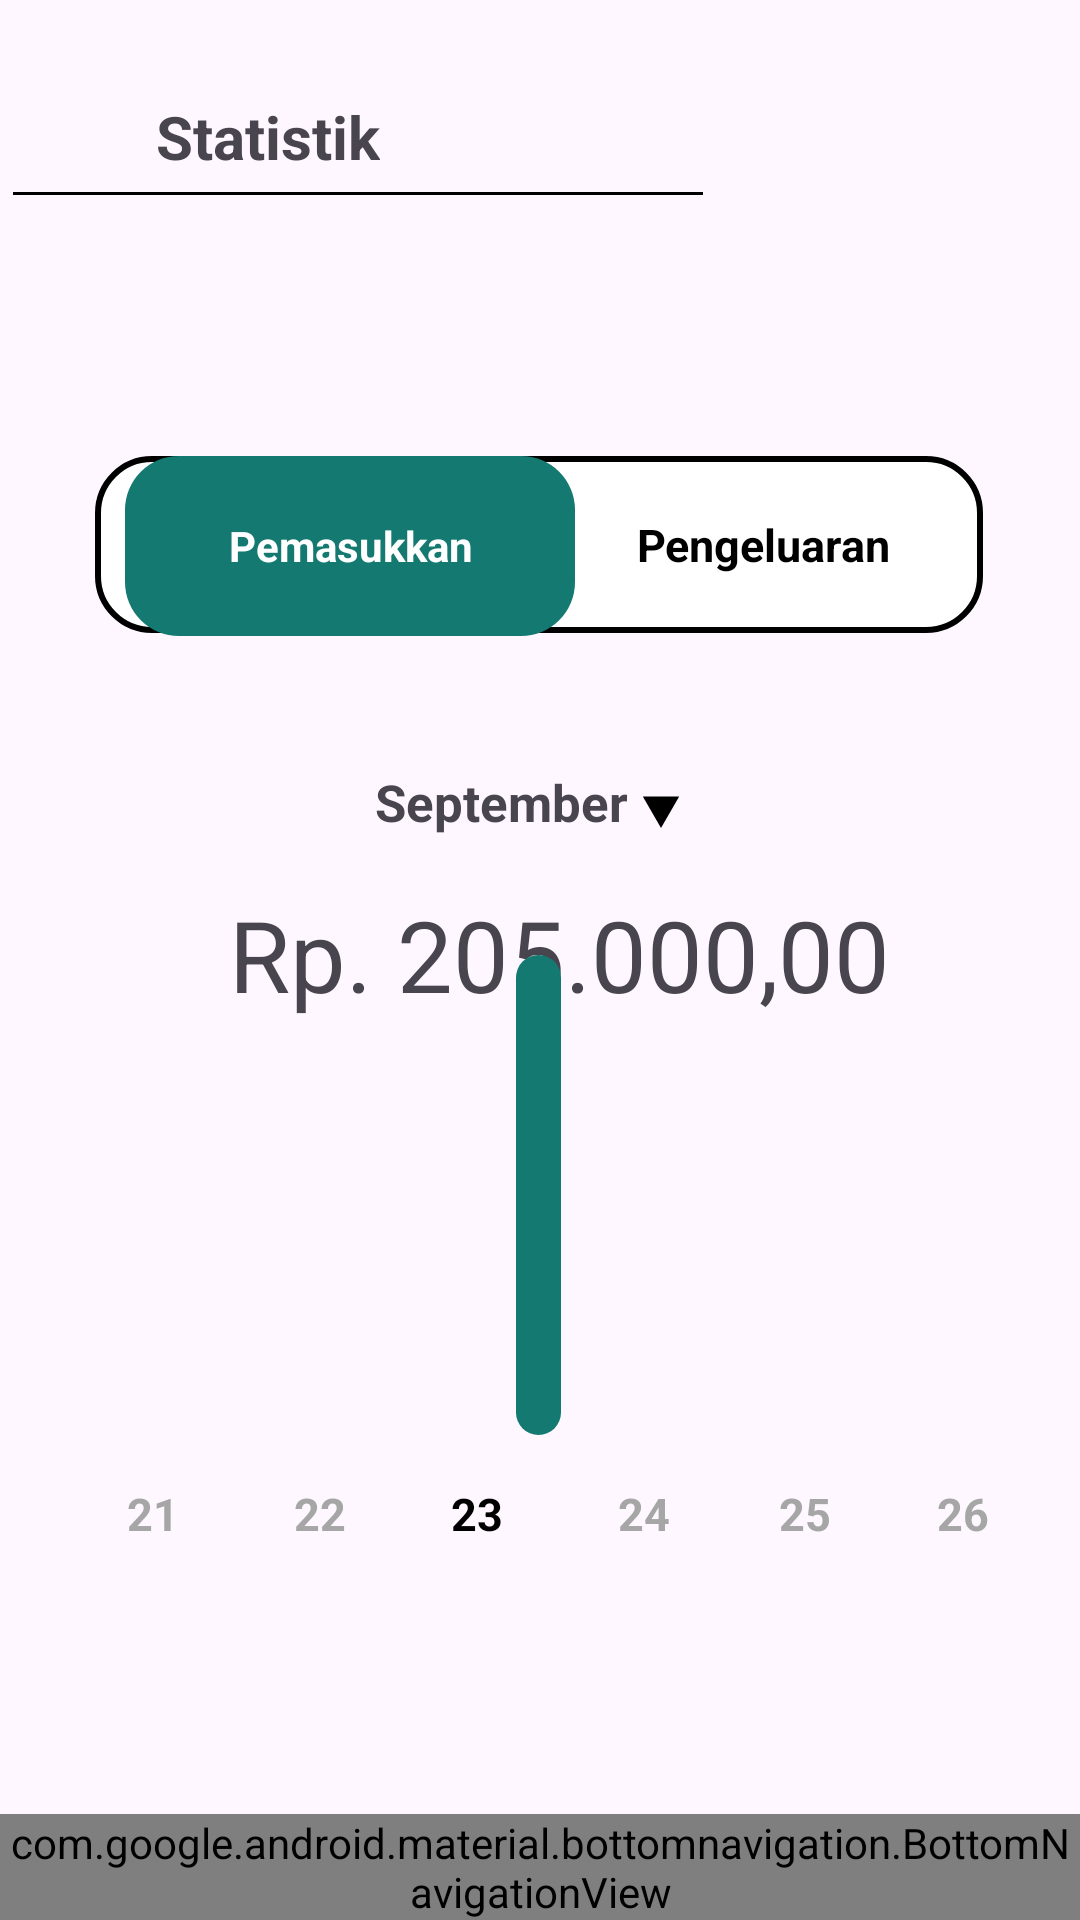

Produce the Android XML layout that renders to this screen, including the resource entries it uses.
<!-- AndroidManifest.xml: application theme Theme.MoneyMent -->
<!-- res/layout/activity_statistik.xml -->
<?xml version="1.0" encoding="utf-8"?>
<androidx.constraintlayout.widget.ConstraintLayout xmlns:android="http://schemas.android.com/apk/res/android"
    xmlns:app="http://schemas.android.com/apk/res-auto"
    xmlns:tools="http://schemas.android.com/tools"
    android:id="@+id/main"
    android:layout_width="match_parent"
    android:layout_height="match_parent"
    tools:context=".Statistik">
    <TextView
        android:id="@+id/textView"
        android:layout_width="wrap_content"
        android:layout_height="wrap_content"
        android:layout_marginStart="52dp"
        android:layout_marginTop="32dp"
        android:text="Statistik"
        android:textSize="20dp"
        android:textStyle="bold"
        app:layout_constraintStart_toStartOf="parent"
        app:layout_constraintTop_toTopOf="parent" />

    <View
        android:id="@+id/view3"
        android:layout_width="230dp"
        android:layout_height="1dp"
        android:layout_marginTop="64dp"
        android:background="#000000"
        app:layout_constraintEnd_toEndOf="parent"
        app:layout_constraintHorizontal_bias="0.033"
        app:layout_constraintStart_toStartOf="parent"
        app:layout_constraintTop_toTopOf="parent" />


    <View
        android:id="@+id/view2"
        android:layout_width="250dp"
        android:layout_height="1dp"
        android:layout_marginTop="632dp"
        android:background="#000000"
        app:layout_constraintEnd_toEndOf="parent"
        app:layout_constraintHorizontal_bias="0.565"
        app:layout_constraintStart_toStartOf="parent"
        app:layout_constraintTop_toTopOf="parent" />

    <TextView
        android:id="@+id/tab_pemasukkan"
        android:layout_width="296dp"
        android:layout_height="59dp"
        android:layout_marginTop="152dp"
        android:layout_weight="1"
        android:background="@drawable/textview_border"
        android:gravity="center"
        android:text="Pemasukkan                 Pengeluaran"
        android:textColor="#000"
        android:textSize="15sp"
        android:textStyle="bold"
        app:layout_constraintEnd_toEndOf="parent"
        app:layout_constraintHorizontal_bias="0.495"
        app:layout_constraintStart_toStartOf="parent"
        app:layout_constraintTop_toTopOf="parent" />

    <TextView
        android:id="@+id/tab_pemasukkan2"
        android:layout_width="150dp"
        android:layout_height="60dp"
        android:layout_marginTop="152dp"
        android:layout_weight="1"
        android:background="@drawable/tab_selected"
        android:gravity="center"
        android:text="Pemasukkan"
        android:textColor="#FFFFFF"
        android:textSize="14sp"
        android:textStyle="bold"
        app:layout_constraintEnd_toEndOf="parent"
        app:layout_constraintHorizontal_bias="0.199"
        app:layout_constraintStart_toStartOf="parent"
        app:layout_constraintTop_toTopOf="parent" />

    <TextView
        android:id="@+id/textView4"
        android:layout_width="wrap_content"
        android:layout_height="wrap_content"
        android:layout_marginTop="256dp"
        android:text="September"
        android:textSize="17dp"
        android:textStyle="bold"
        app:layout_constraintEnd_toEndOf="parent"
        app:layout_constraintHorizontal_bias=".454"
        app:layout_constraintStart_toStartOf="parent"
        app:layout_constraintTop_toTopOf="parent" />

    <ImageView
        android:id="@+id/imageView3"
        android:layout_width="wrap_content"
        android:layout_height="wrap_content"
        android:layout_marginTop="265dp"
        app:layout_constraintEnd_toEndOf="parent"
        app:layout_constraintHorizontal_bias="0.617"
        app:layout_constraintStart_toStartOf="parent"
        app:layout_constraintTop_toTopOf="parent"
        app:srcCompat="@drawable/polygon" />

    <View
        android:layout_width="15dp"
        android:layout_height="80dp"
        android:layout_marginStart="300dp"
        android:background="@drawable/chart_gray"
        app:layout_constraintBottom_toBottomOf="parent"
        app:layout_constraintStart_toStartOf="parent"
        app:layout_constraintTop_toTopOf="parent"
        app:layout_constraintVertical_bias="0.705" />

    <View
        android:layout_width="15dp"
        android:layout_height="60dp"
        android:layout_marginStart="236dp"
        android:background="@drawable/chart_gray"
        app:layout_constraintBottom_toBottomOf="parent"
        app:layout_constraintStart_toStartOf="parent"
        app:layout_constraintTop_toTopOf="parent"
        app:layout_constraintVertical_bias="0.712" />

    <TextView
        android:id="@+id/textView5"
        android:layout_width="wrap_content"
        android:layout_height="wrap_content"
        android:text="21"
        android:textColor="#A6A6A6"
        android:textSize="15dp"
        android:textStyle="bold"
        app:layout_constraintBottom_toBottomOf="parent"
        app:layout_constraintEnd_toEndOf="parent"
        app:layout_constraintHorizontal_bias="0.124"
        app:layout_constraintStart_toStartOf="parent"
        app:layout_constraintTop_toTopOf="parent"
        app:layout_constraintVertical_bias="0.798" />

    <View
        android:layout_width="15dp"
        android:layout_height="130dp"
        android:layout_marginStart="112dp"
        android:background="@drawable/chart_gray"
        app:layout_constraintBottom_toBottomOf="parent"
        app:layout_constraintStart_toStartOf="parent"
        app:layout_constraintTop_toTopOf="parent"
        app:layout_constraintVertical_bias="0.68" />

    <TextView
        android:id="@+id/textView9"
        android:layout_width="wrap_content"
        android:layout_height="wrap_content"
        android:text="25"
        android:textColor="#A6A6A6"
        android:textSize="15dp"
        android:textStyle="bold"
        app:layout_constraintBottom_toBottomOf="parent"
        app:layout_constraintEnd_toEndOf="parent"
        app:layout_constraintHorizontal_bias="0.758"
        app:layout_constraintStart_toStartOf="parent"
        app:layout_constraintTop_toTopOf="parent"
        app:layout_constraintVertical_bias="0.798" />

    <TextView
        android:id="@+id/textView10"
        android:layout_width="wrap_content"
        android:layout_height="wrap_content"
        android:text="26"
        android:textColor="#A6A6A6"
        android:textSize="15dp"
        android:textStyle="bold"
        app:layout_constraintBottom_toBottomOf="parent"
        app:layout_constraintEnd_toEndOf="parent"
        app:layout_constraintHorizontal_bias="0.911"
        app:layout_constraintStart_toStartOf="parent"
        app:layout_constraintTop_toTopOf="parent"
        app:layout_constraintVertical_bias="0.798" />

    <TextView
        android:id="@+id/textView7"
        android:layout_width="wrap_content"
        android:layout_height="wrap_content"
        android:text="23"
        android:textColor="#000"
        android:textSize="15dp"
        android:textStyle="bold"
        app:layout_constraintBottom_toBottomOf="parent"
        app:layout_constraintEnd_toEndOf="parent"
        app:layout_constraintHorizontal_bias="0.439"
        app:layout_constraintStart_toStartOf="parent"
        app:layout_constraintTop_toTopOf="parent"
        app:layout_constraintVertical_bias="0.798" />

    <View
        android:layout_width="15dp"
        android:layout_height="100dp"
        android:layout_marginStart="48dp"
        android:background="@drawable/chart_gray"
        app:layout_constraintBottom_toBottomOf="parent"
        app:layout_constraintStart_toStartOf="parent"
        app:layout_constraintTop_toTopOf="parent"
        app:layout_constraintVertical_bias="0.695" />

    <TextView
        android:id="@+id/textView3"
        android:layout_width="wrap_content"
        android:layout_height="wrap_content"
        android:layout_marginTop="296dp"
        android:text="Rp. 205.000,00"
        android:textSize="33dp"
        android:textStyle="normal"
        app:layout_constraintEnd_toEndOf="parent"
        app:layout_constraintHorizontal_bias="0.547"
        app:layout_constraintStart_toStartOf="parent"
        app:layout_constraintTop_toTopOf="parent" />

    <TextView
        android:id="@+id/textView8"
        android:layout_width="wrap_content"
        android:layout_height="wrap_content"
        android:text="24"
        android:textColor="#A6A6A6"
        android:textSize="15dp"
        android:textStyle="bold"
        app:layout_constraintBottom_toBottomOf="parent"
        app:layout_constraintEnd_toEndOf="parent"
        app:layout_constraintHorizontal_bias="0.601"
        app:layout_constraintStart_toStartOf="parent"
        app:layout_constraintTop_toTopOf="parent"
        app:layout_constraintVertical_bias="0.798" />

    <TextView
        android:id="@+id/textView6"
        android:layout_width="wrap_content"
        android:layout_height="wrap_content"
        android:text="22"
        android:textColor="#A6A6A6"
        android:textSize="15dp"
        android:textStyle="bold"
        app:layout_constraintBottom_toBottomOf="parent"
        app:layout_constraintEnd_toEndOf="parent"
        app:layout_constraintHorizontal_bias="0.286"
        app:layout_constraintStart_toStartOf="parent"
        app:layout_constraintTop_toTopOf="parent"
        app:layout_constraintVertical_bias="0.798" />

    <View
        android:id="@+id/view"
        android:layout_width="15dp"
        android:layout_height="160dp"
        android:layout_marginStart="172dp"
        android:background="@drawable/highest_chart"
        app:layout_constraintBottom_toBottomOf="parent"
        app:layout_constraintStart_toStartOf="parent"
        app:layout_constraintTop_toTopOf="parent"
        app:layout_constraintVertical_bias="0.663" />

    <View
        android:layout_width="15dp"
        android:layout_height="40dp"
        android:layout_marginStart="360dp"
        android:background="@drawable/chart_gray"
        app:layout_constraintBottom_toBottomOf="parent"
        app:layout_constraintStart_toStartOf="parent"
        app:layout_constraintTop_toTopOf="parent"
        app:layout_constraintVertical_bias="0.722" />

    <FrameLayout
        android:id="@+id/flFragment"
        android:layout_width="0dp"
        android:layout_height="0dp"
        app:layout_constraintBottom_toBottomOf="@+id/bottomNavigationView"
        app:layout_constraintEnd_toEndOf="parent"
        app:layout_constraintStart_toStartOf="parent"
        app:layout_constraintTop_toTopOf="parent">

    </FrameLayout>

    <com.google.android.material.bottomnavigation.BottomNavigationView
        android:id="@+id/bottomNavigationView"
        android:layout_width="match_parent"
        android:layout_height="0dp"
        android:maxHeight="20dp"
        android:paddingBottom="-20dp"
        android:background="#FCBD02"
        app:backgroundTint="@null"
        app:layout_constraintBottom_toBottomOf="parent"
        app:layout_constraintEnd_toEndOf="parent"
        app:layout_constraintHorizontal_bias="0.5"
        app:layout_constraintStart_toStartOf="parent"
        app:menu="@menu/bottom_nav_menu"/>

</androidx.constraintlayout.widget.ConstraintLayout>
<!-- resources referenced by this layout -->
<resources>
  <!-- drawable highest_chart (drawable) -->
  <?xml version="1.0" encoding="utf-8"?>
  <shape xmlns:android="http://schemas.android.com/apk/res/android">
      <solid android:color="#147970" />
      <corners android:radius="50dp" />
  </shape>
  <!-- drawable polygon (drawable) -->
  <vector xmlns:android="http://schemas.android.com/apk/res/android"
      android:width="14dp"
      android:height="11dp"
      android:viewportWidth="14"
      android:viewportHeight="11">
    <path
        android:pathData="M7,11L0.938,0.5H13.062L7,11Z"
        android:fillColor="#000000"/>
  </vector>
  <!-- drawable tab_selected (drawable) -->
  <?xml version="1.0" encoding="utf-8"?>
  <shape xmlns:android="http://schemas.android.com/apk/res/android">
      <solid android:color="#147970" />
      <corners android:radius="18dp" />
  </shape>
  <!-- drawable textview_border (drawable) -->
  <?xml version="1.0" encoding="utf-8"?>
  <shape xmlns:android="http://schemas.android.com/apk/res/android">
      <solid android:color="#FFFFFF" /> 
      <stroke
  
          android:width="2dp"
          android:color="#000000" /> 
      <corners android:radius="18dp" /> 
  </shape>
  <style name="Theme.MoneyMent" parent="Base.Theme.MoneyMent" />
  <style name="Base.Theme.MoneyMent" parent="Theme.Material3.DayNight.NoActionBar">
          
          
          <item name="android:windowIsTranslucent">true</item>
      </style>
</resources>
